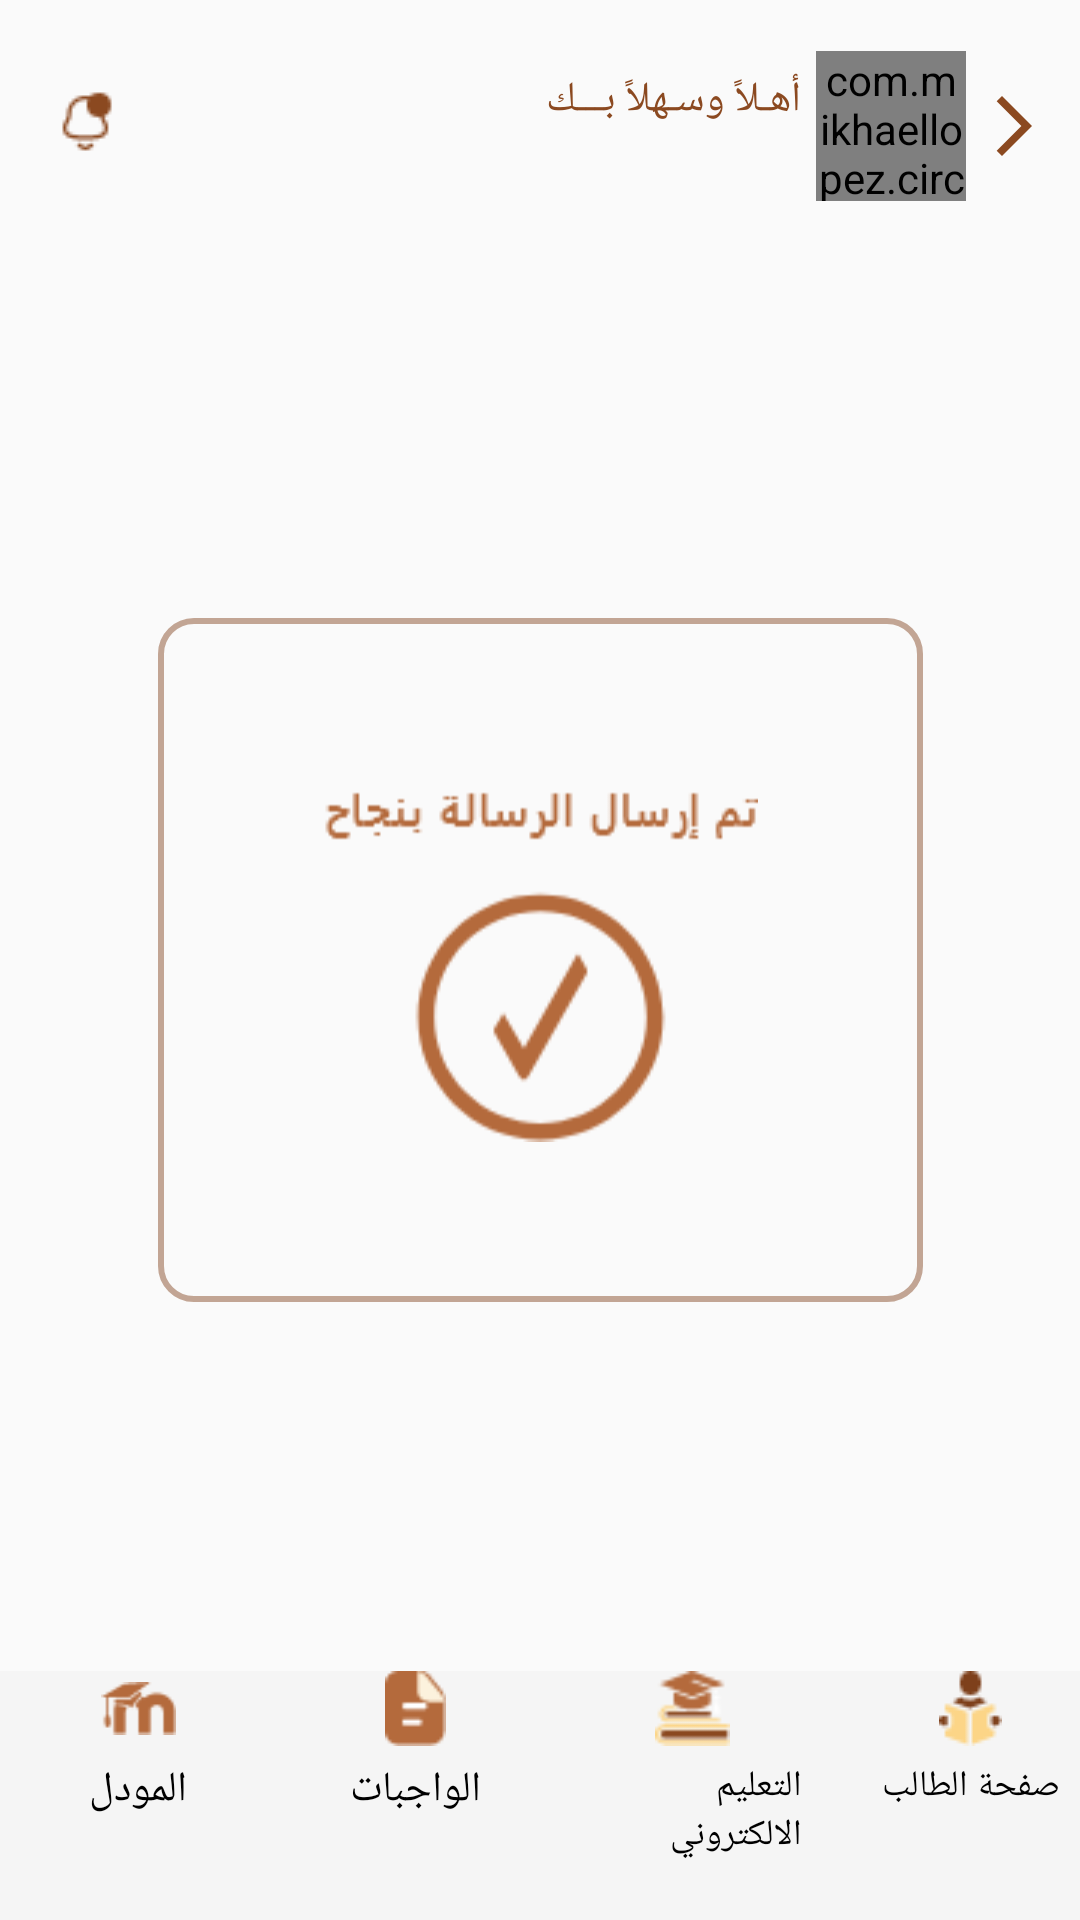

Here is an Android app screen rendered from its layout file. Give the layout XML and the strings, colors and styles it references.
<!-- AndroidManifest.xml: application theme Theme.AlesraaProjectXML -->
<!-- res/layout/activity_sure_send.xml -->
<?xml version="1.0" encoding="utf-8"?>
<androidx.constraintlayout.widget.ConstraintLayout xmlns:android="http://schemas.android.com/apk/res/android"
    xmlns:app="http://schemas.android.com/apk/res-auto"
    xmlns:tools="http://schemas.android.com/tools"
    android:layout_width="match_parent"
    android:layout_height="match_parent"
    tools:context=".SureSend">
    <ImageView
        android:id="@+id/icon_arrow"
        android:layout_width="wrap_content"
        android:layout_height="wrap_content"
        android:layout_marginTop="30dp"
        android:layout_marginEnd="10dp"
        android:src="@drawable/ic_baseline_arrow_forward_ios_24"
        app:layout_constraintEnd_toEndOf="parent"
        app:layout_constraintTop_toTopOf="parent" />

    <com.mikhaellopez.circularimageview.CircularImageView
        android:id="@+id/image_profile"
        android:layout_width="50dp"
        android:layout_height="50dp"
        android:layout_marginEnd="4dp"
        android:src="@drawable/logo_2"
        app:layout_constraintBottom_toBottomOf="@id/icon_arrow"
        app:layout_constraintEnd_toStartOf="@id/icon_arrow"
        app:layout_constraintTop_toTopOf="@id/icon_arrow" />

    <TextView
        android:id="@+id/tv_welcome"
        android:layout_width="wrap_content"
        android:layout_height="wrap_content"
        android:layout_marginEnd="5dp"
        android:layout_marginBottom="5dp"
        android:text="أهـلاً وسـهلاً بـــك"
        android:textColor="#8B4920"
        android:textSize="14sp"
        app:layout_constraintBottom_toBottomOf="@id/icon_arrow"
        app:layout_constraintEnd_toStartOf="@id/image_profile"
        app:layout_constraintTop_toTopOf="@id/image_profile" />

    <TextView
        android:id="@+id/tv_name"
        android:layout_width="wrap_content"
        android:layout_height="wrap_content"
        android:layout_marginTop="2dp"
        android:layout_marginEnd="5dp"
        android:layout_marginBottom="5dp"
        android:textColor="@color/black"
        android:textSize="10sp"
        app:layout_constraintEnd_toEndOf="@id/tv_welcome"
        app:layout_constraintStart_toStartOf="@id/tv_welcome"
        app:layout_constraintTop_toBottomOf="@id/tv_welcome" />

    <ImageView
        android:id="@+id/ic_Not"
        android:layout_width="wrap_content"
        android:layout_height="wrap_content"
        android:layout_marginStart="16dp"
        android:src="@drawable/icon_notifaction"
        app:layout_constraintBottom_toBottomOf="@id/tv_name"
        app:layout_constraintStart_toStartOf="parent"
        app:layout_constraintTop_toTopOf="@id/tv_welcome" />
    <LinearLayout
        android:layout_width="255dp"
        android:layout_height="228dp"
        android:orientation="vertical"
        app:layout_constraintTop_toTopOf="parent"
        app:layout_constraintStart_toStartOf="parent"
        app:layout_constraintBottom_toBottomOf="parent"
        app:layout_constraintEnd_toEndOf="parent"
        android:background="@drawable/edit_login">
        <ImageView
            android:layout_width="wrap_content"
            android:layout_height="match_parent"
            android:src="@drawable/daialog"
            android:layout_gravity="center"
            />

    </LinearLayout>


    <LinearLayout
        android:id="@+id/bottom"
        android:layout_width="match_parent"
        android:layout_height="83dp"
        android:background="#F5F5F5"
        android:gravity="center_horizontal"
        android:orientation="horizontal"
        app:layout_constraintBottom_toBottomOf="parent"
        app:layout_constraintEnd_toEndOf="parent"
        app:layout_constraintHorizontal_bias="0.0"
        app:layout_constraintStart_toStartOf="parent">

        <LinearLayout
            android:layout_width="0dp"
            android:layout_height="wrap_content"
            android:layout_marginStart="10dp"
            android:layout_weight="1"
            android:gravity="center"
            android:orientation="vertical">

            <ImageView
                android:id="@+id/icon_model"
                android:layout_width="25dp"
                android:layout_height="25dp"
                android:src="@drawable/model" />

            <TextView
                android:layout_width="wrap_content"
                android:layout_height="wrap_content"
                android:layout_marginTop="5dp"
                android:text="المودل"
                android:textColor="@color/black" />

        </LinearLayout>

        <LinearLayout
            android:layout_width="0dp"
            android:layout_height="wrap_content"
            android:layout_marginStart="20dp"
            android:layout_weight="1"
            android:gravity="center"
            android:orientation="vertical">

            <ImageView
                android:id="@+id/icon_homework"
                android:layout_width="25dp"
                android:layout_height="25dp"
                android:src="@drawable/icpn_homework" />

            <TextView
                android:layout_width="wrap_content"
                android:layout_height="wrap_content"
                android:layout_marginTop="5dp"
                android:text="الواجبات"
                android:textColor="@color/black" />

        </LinearLayout>

        <LinearLayout
            android:layout_width="0dp"
            android:layout_height="wrap_content"
            android:layout_marginStart="20dp"
            android:layout_weight="1"
            android:gravity="center"
            android:orientation="vertical">

            <ImageView
                android:id="@+id/icon_education"

                android:layout_width="25dp"
                android:layout_height="25dp"
                android:src="@drawable/img_21" />

            <TextView
                android:layout_width="wrap_content"
                android:layout_height="wrap_content"
                android:layout_marginTop="5dp"
                android:text="التعليم الالكتروني"
                android:textColor="@color/black"
                android:textSize="12sp" />

        </LinearLayout>

        <LinearLayout
            android:layout_width="0dp"
            android:layout_height="wrap_content"
            android:layout_marginStart="20dp"
            android:layout_weight="1"
            android:gravity="center"
            android:orientation="vertical">

            <ImageView
                android:id="@+id/iconProfile"
                android:layout_width="25dp"
                android:layout_height="25dp"
                android:src="@drawable/img_39" />

            <TextView
                android:layout_width="wrap_content"
                android:layout_height="wrap_content"
                android:layout_marginTop="5dp"
                android:text="صفحة الطالب"
                android:textColor="@color/black"
                android:textSize="12sp" />

        </LinearLayout>

    </LinearLayout>


</androidx.constraintlayout.widget.ConstraintLayout>
<!-- resources referenced by this layout -->
<resources>
  <color name="black">#FF000000</color>
  <!-- drawable daialog: png bitmap (drawable, 5782 bytes) -->
  <!-- drawable edit_login (drawable) -->
  <?xml version="1.0" encoding="utf-8"?>
  <shape xmlns:android="http://schemas.android.com/apk/res/android">
      <stroke android:width="2dp" android:color="#757E401B"/>
      <corners android:radius="11dp"/>
  
  </shape>
  <!-- drawable ic_baseline_arrow_forward_ios_24 (drawable) -->
  <vector android:autoMirrored="true" android:height="24dp"
      android:tint="@color/primColor" android:viewportHeight="24"
      android:viewportWidth="24" android:width="24dp" xmlns:android="http://schemas.android.com/apk/res/android">
      <path android:fillColor="@android:color/white" android:pathData="M6.23,20.23l1.77,1.77l10,-10l-10,-10l-1.77,1.77l8.23,8.23z"/>
  </vector>
  <!-- drawable icon_notifaction: png bitmap (drawable-v24, 567 bytes) -->
  <!-- drawable icpn_homework: png bitmap (drawable-v24, 593 bytes) -->
  <!-- drawable img_21: png bitmap (drawable-v24, 759 bytes) -->
  <!-- drawable img_39: png bitmap (drawable-v24, 685 bytes) -->
  <!-- drawable logo_2: png bitmap (drawable-v24, 29016 bytes) -->
  <!-- drawable model: png bitmap (drawable-v24, 655 bytes) -->
  <style name="Theme.AlesraaProjectXML" parent="Theme.AppCompat.Light.NoActionBar">
          
          <item name="colorPrimary">#00000000</item>
          <item name="colorPrimaryVariant">#00000000</item>
          <item name="colorOnPrimary">@color/white</item>
          
          <item name="colorSecondary">@color/teal_200</item>
          <item name="colorSecondaryVariant">@color/teal_700</item>
          <item name="colorOnSecondary">@color/black</item>
          
          <item name="android:statusBarColor">?attr/colorPrimaryVariant</item>
          
      </style>
  <color name="primColor">#8B4920</color>
  <color name="white">#FFFFFFFF</color>
  <color name="teal_200">#FF03DAC5</color>
  <color name="teal_700">#FF018786</color>
</resources>
